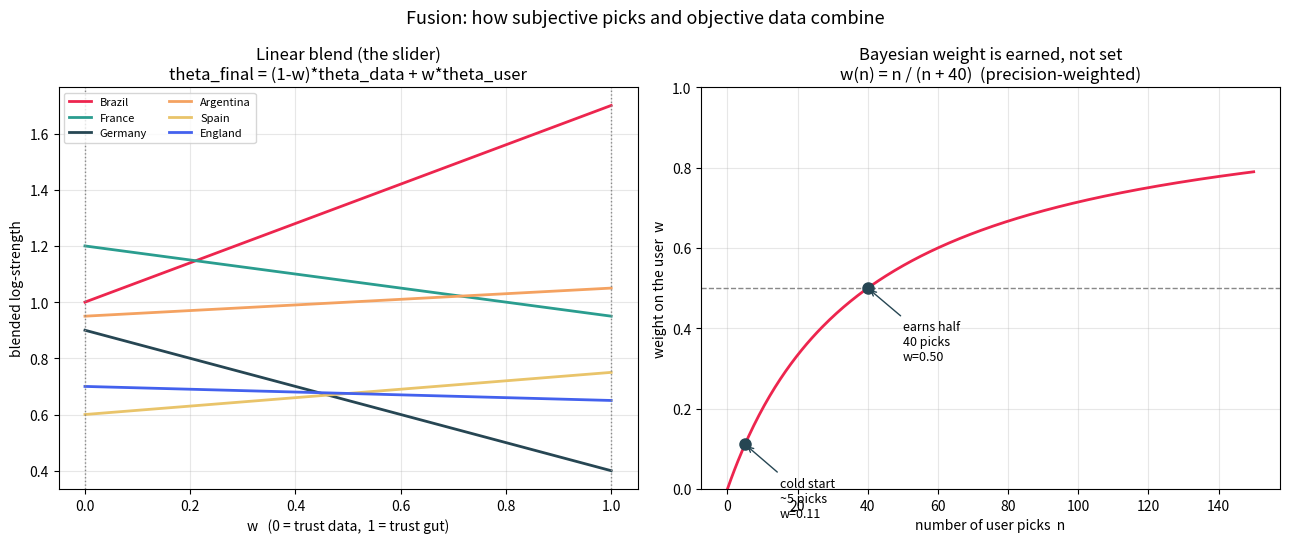

Recreate this plot in Python.
"""Decision 1 -- Fusion: blending subjective and objective strengths.

Pragmatic view (left): a linear blend in log-strength space,
    theta_final = (1 - w) * theta_data + w * theta_user,
with w a "trust the data <-> trust your gut" slider. As w slides from 0 to 1
the team ratings move from the data's opinion to the user's, and the ranking
can reorder.

Bayesian view (right): w is not hand-set but EARNED. Treat the data ratings as
a Gaussian prior and each user pick as evidence. The MAP estimate is a
precision-weighted blend, so the user's weight grows with the number of picks:
    w(n) = n * i_pick / (n * i_pick + P_data).
Few picks -> the data prior dominates (good cold-start); many picks -> the
user earns real influence. This is the K-decay / Glicko idea relabeled.
"""

import numpy as np
import matplotlib.pyplot as plt


# A handful of teams, ratings in log-strength units (arbitrary scale).
TEAMS = ["Brazil", "France", "Germany", "Argentina", "Spain", "England"]
THETA_DATA = np.array([1.00, 1.20, 0.90, 0.95, 0.60, 0.70])
# This user is a Brazil superfan and underrates Germany.
THETA_USER = np.array([1.70, 0.95, 0.40, 1.05, 0.75, 0.65])
COLORS = ["#ed254e", "#2a9d8f", "#264653", "#f4a261", "#e9c46a", "#4361ee"]


def plot_linear_blend(ax):
    w = np.linspace(0, 1, 200)
    for i, team in enumerate(TEAMS):
        theta = (1 - w) * THETA_DATA[i] + w * THETA_USER[i]
        ax.plot(w, theta, color=COLORS[i], linewidth=2, label=team)

    ax.axvline(0.0, color="#888", linestyle=":", linewidth=1)
    ax.axvline(1.0, color="#888", linestyle=":", linewidth=1)
    ax.set_title("Linear blend (the slider)\n"
                 "theta_final = (1-w)*theta_data + w*theta_user")
    ax.set_xlabel("w   (0 = trust data,  1 = trust gut)")
    ax.set_ylabel("blended log-strength")
    ax.grid(True, alpha=0.3)
    ax.legend(fontsize=8, ncol=2, loc="upper left")


def plot_bayesian_weight(ax):
    # Each near-even pick carries Fisher info ~0.25; pick P_data so w=0.5 at
    # ~40 picks (matches the "40 well-chosen picks" intuition): w = n/(n+40).
    n = np.linspace(0, 150, 300)
    w = n / (n + 40.0)
    ax.plot(n, w, color="#ed254e", linewidth=2)

    for picks, label in [(5, "cold start\n~5 picks"), (40, "earns half\n40 picks")]:
        wv = picks / (picks + 40.0)
        ax.plot([picks], [wv], "o", color="#264653", markersize=8, zorder=3)
        ax.annotate(f"{label}\nw={wv:.2f}", xy=(picks, wv),
                    xytext=(picks + 10, wv - 0.18),
                    arrowprops=dict(arrowstyle="->", color="#264653"),
                    fontsize=9)

    ax.axhline(0.5, color="#888", linestyle="--", linewidth=1)
    ax.set_title("Bayesian weight is earned, not set\n"
                 "w(n) = n / (n + 40)  (precision-weighted)")
    ax.set_xlabel("number of user picks  n")
    ax.set_ylabel("weight on the user  w")
    ax.set_ylim(0, 1)
    ax.grid(True, alpha=0.3)


def main():
    fig, (axL, axR) = plt.subplots(1, 2, figsize=(13, 5.5))
    plot_linear_blend(axL)
    plot_bayesian_weight(axR)
    fig.suptitle("Fusion: how subjective picks and objective data combine",
                 fontsize=13)
    fig.tight_layout()

    out_path = "fusion.png"
    fig.savefig(out_path, dpi=150)
    print(f"Saved plot to {out_path}")
    plt.show()


if __name__ == "__main__":
    main()
